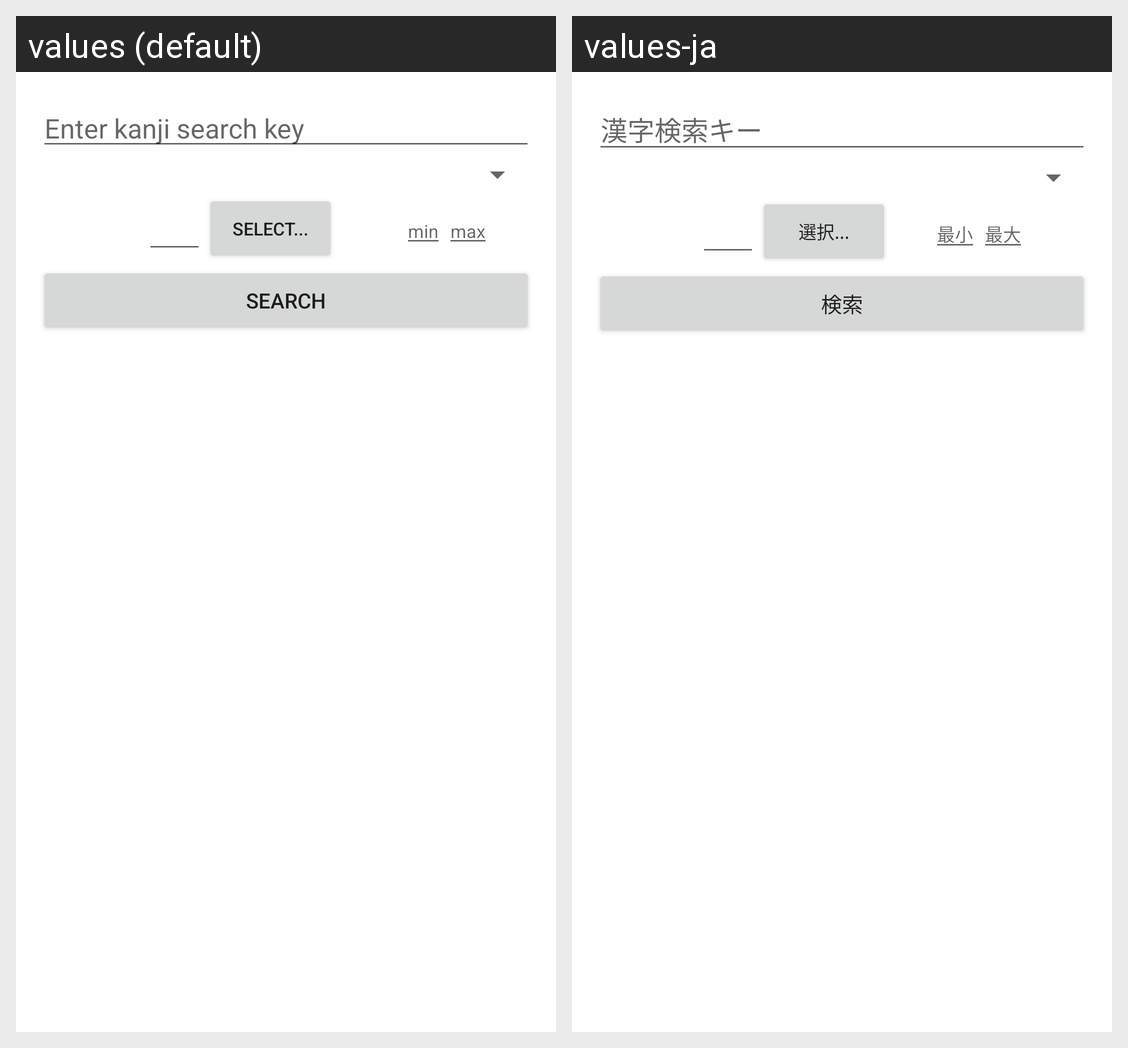

Translations of the strings shown on this Android screen, per locale in the grid:
Android screen res/layout/kanji_lookup.xml rendered under 2 locales, left to right: values (default), values-ja. Device: Nexus 5 (rendered at 1080×1920; each locale shown at half size, 540×960, under a caption strip naming it); theme Theme.MaterialComponents.DayNight.NoActionBar.
Strings drawn on this screen, with the default value and each locale's value (text and hints the layout hard-codes, and strings that could not be matched under every locale, appear in the picture but are not listed):

enter_kanji_search_key
  values: Enter kanji search key
  values-ja: 漢字検索キー

select
  values: Select...
  values-ja: 選択...

min
  values: min
  values-ja: 最小

max
  values: max
  values-ja: 最大

search
  values: Search
  values-ja: 検索
